Run: headless pygame with SDL's dummy video driver; simulated clock (each Clock.tick advances the game by its frame time, no real sleeping); random seed 0; keys injected as events and as key.get_pressed() state; no mouse input.
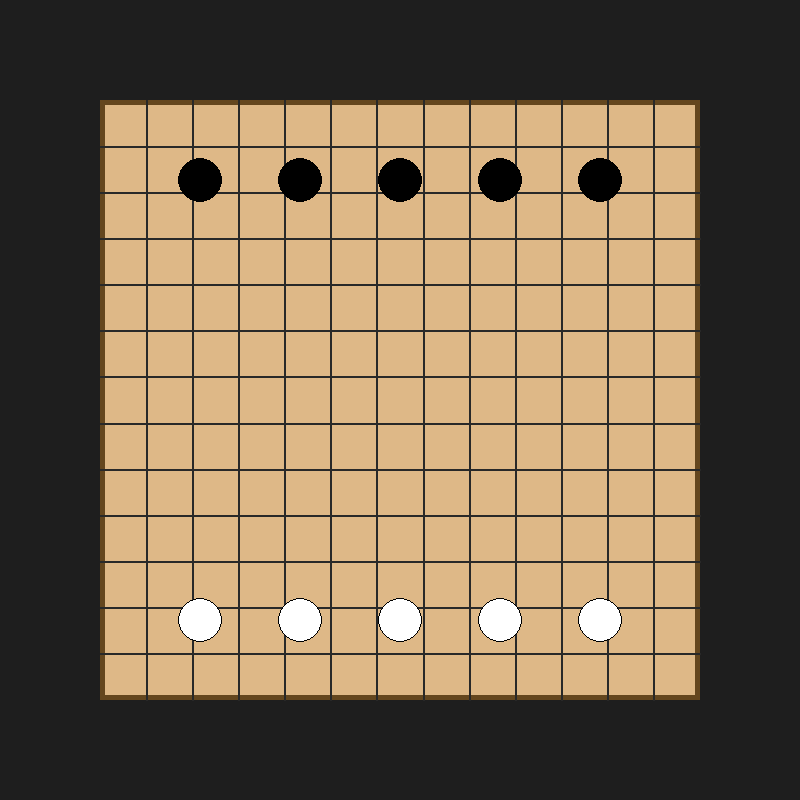
Frame 1 of 4 · flips 1–60 · no input
Frame 2 of 4 · flips 61–180 · tapped SPACE, RETURN · held RIGHT (→), D · screen unchanged from frame 1, image omitted
Frame 3 of 4 · flips 181–300 · held DOWN (↓), S · screen unchanged from frame 2, image omitted
Frame 4 of 4 · flips 301–420 · held LEFT (←), A, UP (↑), W · screen unchanged from frame 3, image omitted

The pygame program that drew these frames:

import pygame

# 1. 초기화 (Initialize)
pygame.init()

# 2. 설정 변수 (Constants)
WIDTH, HEIGHT = 800, 800
BOARD_PADDING = 100

# 색상 정의 (Colors)
WOOD_COLOR = (222, 184, 135)   # 나무 색깔
BG_COLOR = (30, 30, 30)        # 배경 색깔 (진한 회색)
GRID_COLOR = (40, 40, 40)      # 격자 무늬 색깔
BLACK = (0, 0, 0)
WHITE = (255, 255, 255)

# 화면 설정 (Screen Setup)
screen = pygame.display.set_mode((WIDTH, HEIGHT))
pygame.display.set_caption("알까기 게임 (Simple Alkagi)") # 창 제목
clock = pygame.time.Clock()

# 바둑판 영역 정의 (Board Rect)
BOARD_RECT = pygame.Rect(
    BOARD_PADDING, 
    BOARD_PADDING, 
    WIDTH - 2 * BOARD_PADDING, 
    HEIGHT - 2 * BOARD_PADDING
)

# 3. 클래스 정의 (Class Stone)
class Stone:
    def __init__(self, x, y, color):
        self.pos = pygame.math.Vector2(x, y)
        self.vel = pygame.math.Vector2(0, 0)
        self.color = color
        self.radius = 22

    def move(self):
        # 위치 업데이트
        self.pos += self.vel
        # 마찰력 적용 (점점 느려지게)
        self.vel *= 0.96 
        if self.vel.length() < 0.1: 
            self.vel *= 0

    def draw(self):
        # 돌 그리기 (좌표는 정수형이어야 함)
        draw_pos = (int(self.pos.x), int(self.pos.y))
        pygame.draw.circle(screen, self.color, draw_pos, self.radius)
        # 돌 테두리 그리기
        pygame.draw.circle(screen, BLACK, draw_pos, self.radius, 1)

# 4. 돌 생성 (Setup Stones)
stones = []
for i in range(5):
    spacing = BOARD_RECT.width / 6
    x = BOARD_RECT.left + spacing * (i + 1)
    # 위쪽 검은돌, 아래쪽 흰돌 배치
    stones.append(Stone(x, BOARD_RECT.top + 80, BLACK))
    stones.append(Stone(x, BOARD_RECT.bottom - 80, WHITE))

# 5. 게임 루프 (Game Loop)
running = True
while running:
    # A. 이벤트 처리 (Events)
    for event in pygame.event.get():
        if event.type == pygame.QUIT:
            running = False

    # B. 데이터 업데이트 (Update)
    for s in stones:
        s.move()

    # C. 화면 그리기 (Draw) - 순서가 중요합니다! (배경 -> 판 -> 돌)
    
    # 1. 배경 색상 채우기
    screen.fill(BG_COLOR)

    # 2. 나무판 그리기
    pygame.draw.rect(screen, WOOD_COLOR, BOARD_RECT)
    pygame.draw.rect(screen, (100, 70, 30), BOARD_RECT, 5) # 나무판 테두리

    # 3. 줄 긋기 (Grid)
    for i in range(1, 13):
        gap = BOARD_RECT.width / 13
        
        # 세로줄 |
        x_pos = BOARD_RECT.left + (gap * i)
        pygame.draw.line(screen, GRID_COLOR, (x_pos, BOARD_RECT.top), (x_pos, BOARD_RECT.bottom), 2)
        
        # 가로줄 ㅡ
        y_pos = BOARD_RECT.top + (gap * i)
        pygame.draw.line(screen, GRID_COLOR, (BOARD_RECT.left, y_pos), (BOARD_RECT.right, y_pos), 2)

    # 4. 돌 그리기 (Draw Stones) - 반드시 flip() 전에 그려야 합니다.
    for s in stones: 
        s.draw()

    # D. 화면 업데이트 (Display Flip)
    pygame.display.flip()
    
    # 프레임 속도 조절
    clock.tick(60)

pygame.quit()
